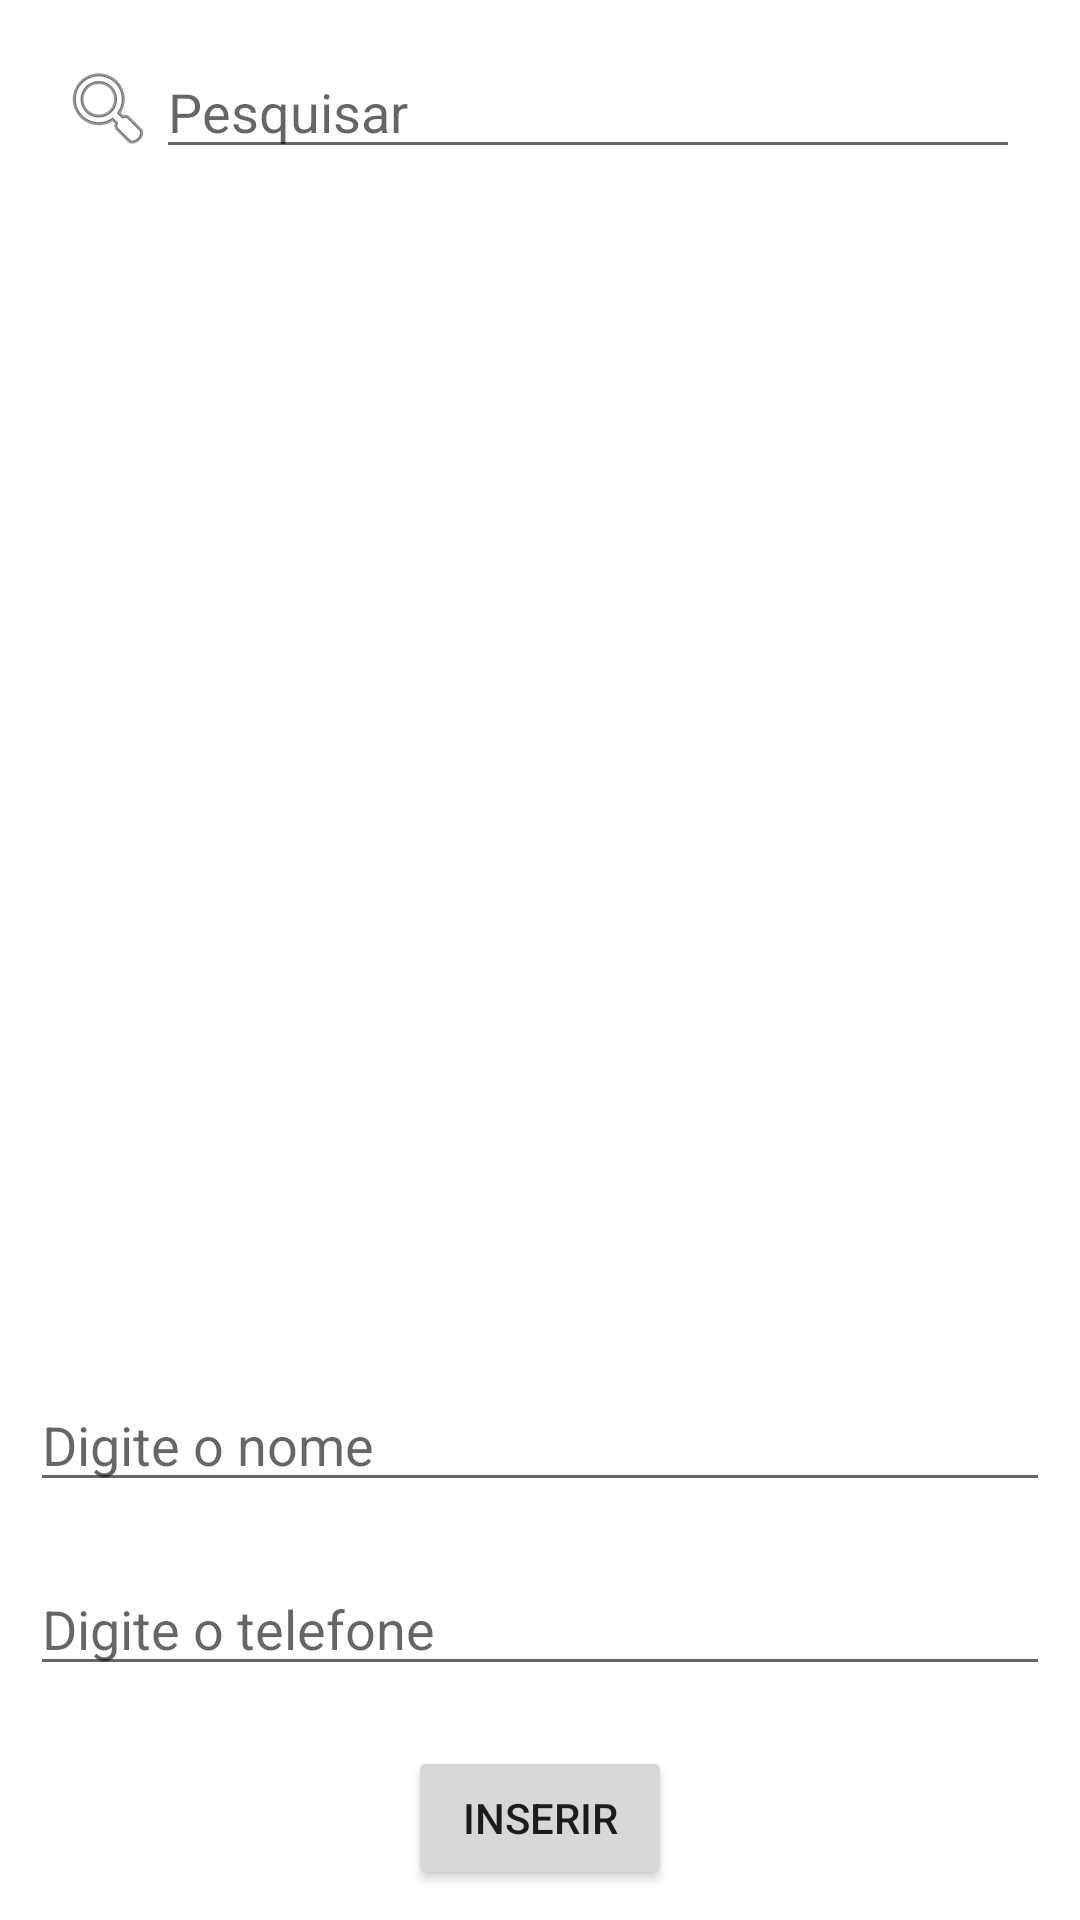

Here is an Android app screen rendered from its layout file. Give the layout XML and the strings, colors and styles it references.
<!-- AndroidManifest.xml: application theme Theme.Aula05BuscaEIntents -->
<!-- res/layout/activity_main.xml -->
<?xml version="1.0" encoding="utf-8"?>
<RelativeLayout xmlns:android="http://schemas.android.com/apk/res/android"
    xmlns:app="http://schemas.android.com/apk/res-auto"
    xmlns:tools="http://schemas.android.com/tools"
    android:layout_width="match_parent"
    android:layout_height="match_parent"
    tools:context=".MainActivity">

    <ImageView
        android:id="@+id/imageView"
        android:layout_width="wrap_content"
        android:layout_height="wrap_content"
        android:layout_marginTop="20dp"
        android:layout_marginLeft="20dp"
        app:srcCompat="@android:drawable/ic_menu_search" />

    <EditText
        android:id="@+id/ed01"
        android:layout_width="match_parent"
        android:layout_height="wrap_content"
        android:layout_marginTop="15dp"
        android:layout_marginRight="20dp"
        android:layout_toRightOf="@id/imageView"
        android:ems="10"
        android:hint="Pesquisar"
        android:inputType="textPersonName" />
    <ListView
        android:id="@+id/lista"
        android:layout_width="match_parent"
        android:layout_height="wrap_content"
        android:layout_below="@id/ed01"
        android:layout_above="@id/ed02"
        android:layout_marginHorizontal="10dp"
        />

    <EditText
        android:id="@+id/ed02"
        android:layout_width="match_parent"
        android:layout_height="wrap_content"
        android:layout_above="@id/ed03"
        android:layout_marginStart="10dp"
        android:layout_marginTop="10dp"
        android:layout_marginEnd="10dp"
        android:layout_marginBottom="10dp"
        android:hint="Digite o nome" />

    <EditText
        android:id="@+id/ed03"
        android:layout_width="match_parent"
        android:layout_height="wrap_content"
        android:layout_above="@id/btn01"
        android:layout_marginStart="10dp"
        android:layout_marginTop="10dp"
        android:layout_marginEnd="10dp"
        android:layout_marginBottom="10dp"
        android:hint="Digite o telefone" />
    <Button
        android:id="@+id/btn01"
        android:layout_width="wrap_content"
        android:layout_height="wrap_content"
        android:text="Inserir"
        android:layout_margin="10dp"
        android:layout_centerHorizontal="true"
        android:layout_alignParentBottom="true"
        />





</RelativeLayout>
<!-- resources referenced by this layout -->
<resources>
  <style name="Theme.Aula05BuscaEIntents" parent="Theme.MaterialComponents.DayNight.DarkActionBar">
          
          <item name="colorPrimary">@color/purple_500</item>
          <item name="colorPrimaryVariant">@color/purple_700</item>
          <item name="colorOnPrimary">@color/white</item>
          
          <item name="colorSecondary">@color/teal_200</item>
          <item name="colorSecondaryVariant">@color/teal_700</item>
          <item name="colorOnSecondary">@color/black</item>
          
          <item name="android:statusBarColor" tools:targetApi="l">?attr/colorPrimaryVariant</item>
          
      </style>
  <!-- not gathered from this repository: default colours our renderer supplied (Android Studio template values) -->
  <color name="purple_500">#FF6200EE</color>
  <color name="purple_700">#FF3700B3</color>
  <color name="teal_200">#FF03DAC5</color>
  <color name="teal_700">#FF018786</color>
  <color name="black">#FF000000</color>
  <color name="white">#FFFFFFFF</color>
</resources>
